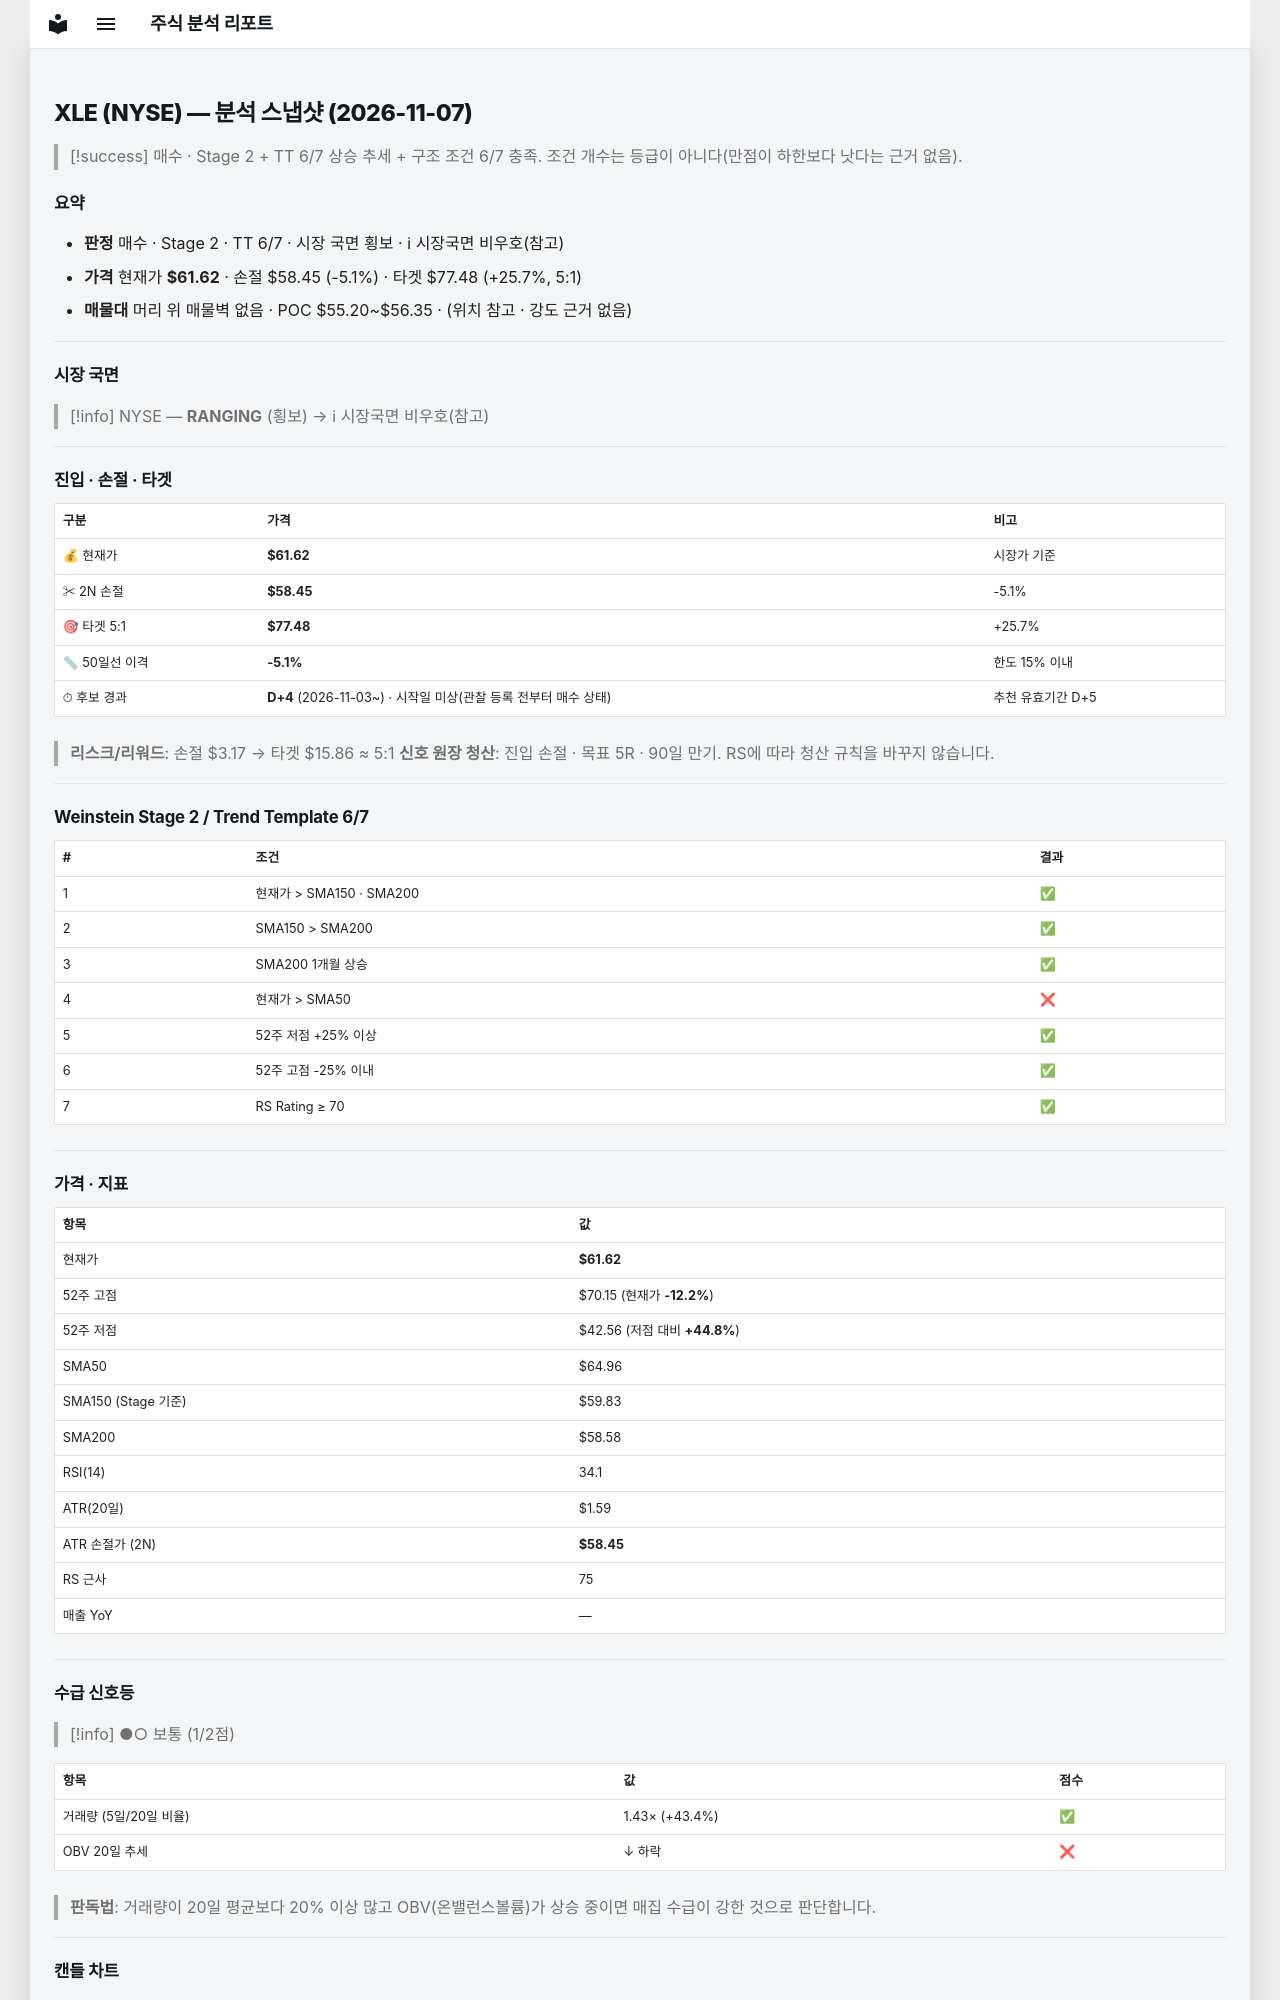

repository: soloandco/stock-reports · page: snapshots/XLE-2026-11-07/index.html · generator: mkdocs

---
type: analysis-snapshot
title: XLE 분석 스냅샷
ticker: XLE
market: NYSE
created: 2026-11-07
updated: 2026-11-07
bar-date: 2026-11-06
verdict: 매수관찰
real-rr: 1.31
sma50-gap-pct: -5.1
candidate-days: 4
candidate-since: 2026-11-03
candidate-start-unknown: true
weekly-position: 저항대아래
weekly-overhead-price: 65.78
weekly-overhead-pct: 6.7
stage: 2
trend-template-score: 6
tt-max: 7
ma-set: sma-50-150-200
price: 61.619998931884766
stop-price: 58.448137217155555
market-regime: RANGING
supply-demand-score: 1/2
supply-demand-label: 보통
status: tracking
tags:
  - stock-agent
  - watchlist
  - XLE
  - analysis
related:
  - "[[analysis-template]]"
---

# XLE (NYSE) — 분석 스냅샷 (2026-11-07)

> [!success] 매수 · Stage 2 + TT 6/7
> 상승 추세 + 구조 조건 6/7 충족. 조건 개수는 등급이 아니다(만점이 하한보다 낫다는 근거 없음).

## 요약

- **판정** 매수 · Stage 2 · TT 6/7 · 시장 국면 횡보 · ℹ 시장국면 비우호(참고)
- **가격** 현재가 **$61.62** · 손절 $58.45 (-5.1%) · 타겟 $77.48 (+25.7%, 5:1)
- **매물대** 머리 위 매물벽 없음 · POC $55.20~$56.35 · (위치 참고 · 강도 근거 없음)

---

## 시장 국면

> [!info] NYSE — **RANGING** (횡보) → ℹ 시장국면 비우호(참고)

---

## 진입 · 손절 · 타겟

| 구분 | 가격 | 비고 |
|------|------|------|
| 💰 현재가 | **$61.62** | 시장가 기준 |
| ✂ 2N 손절 | **$58.45** | -5.1% |
| 🎯 타겟 5:1 | **$77.48** | +25.7% |
| 📏 50일선 이격 | **-5.1%** | 한도 15% 이내 |
| ⏱ 후보 경과 | **D+4** (2026-11-03~) · 시작일 미상(관찰 등록 전부터 매수 상태) | 추천 유효기간 D+5 |

> **리스크/리워드**: 손절 $3.17 → 타겟 $15.86 ≈ 5:1
> **신호 원장 청산**: 진입 손절 · 목표 5R · 90일 만기. RS에 따라 청산 규칙을 바꾸지 않습니다.

---

## Weinstein Stage 2 / Trend Template 6/7

| # | 조건 | 결과 |
|---|------|------|
| 1 | 현재가 > SMA150 · SMA200 | ✅ |
| 2 | SMA150 > SMA200 | ✅ |
| 3 | SMA200 1개월 상승 | ✅ |
| 4 | 현재가 > SMA50 | ❌ |
| 5 | 52주 저점 +25% 이상 | ✅ |
| 6 | 52주 고점 -25% 이내 | ✅ |
| 7 | RS Rating ≥ 70 | ✅ |

---

## 가격 · 지표

| 항목 | 값 |
|------|---|
| 현재가 | **$61.62** |
| 52주 고점 | $70.15 (현재가 **-12.2%**) |
| 52주 저점 | $42.56 (저점 대비 **+44.8%**) |
| SMA50 | $64.96 |
| SMA150 (Stage 기준) | $59.83 |
| SMA200 | $58.58 |
| RSI(14) | 34.1 |
| ATR(20일) | $1.59 |
| ATR 손절가 (2N) | **$58.45** |
| RS 근사 | 75 |
| 매출 YoY | — |

---
## 수급 신호등

> [!info] ●○ 보통 (1/2점)

| 항목 | 값 | 점수 |
|------|------|------|
| 거래량 (5일/20일 비율) | 1.43× (+43.4%) | ✅ |
| OBV 20일 추세 | ↓ 하락 | ❌ |

> **판독법**: 거래량이 20일 평균보다 20% 이상 많고 OBV(온밸런스볼륨)가 상승 중이면 매집 수급이 강한 것으로 판단합니다.

---
